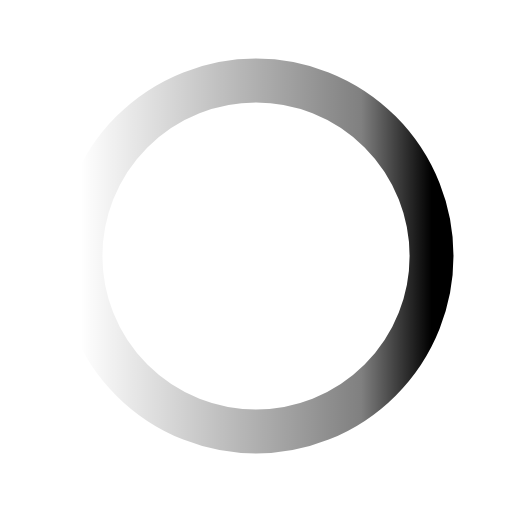
t = 0.00 s
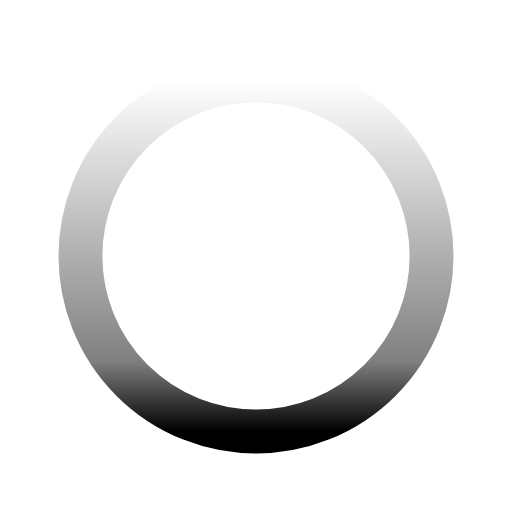
t = 0.50 s
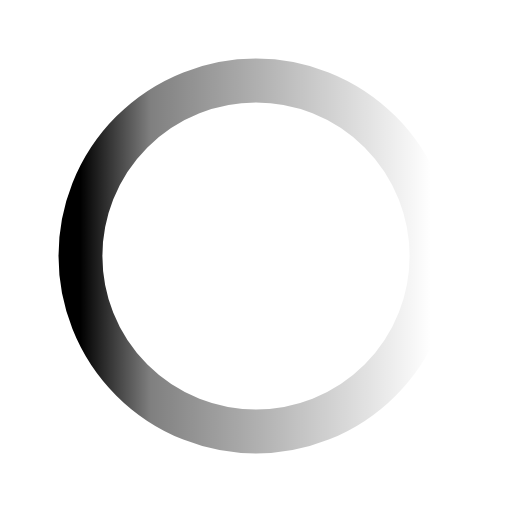
t = 1.00 s
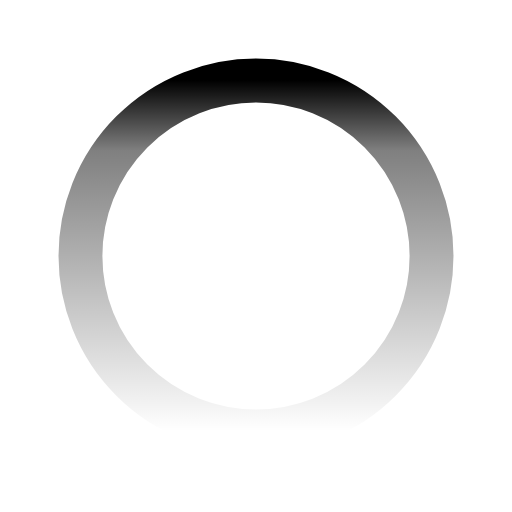
t = 1.50 s

The animated SVG that drew these frames (rendered in a browser with its animation timeline set to each time). Animation: 1 SMIL element (animateTransform=1); one cycle of 2.00 s, repeats indefinitely.

<?xml version="1.0" standalone="no"?>
<svg viewBox="0 0 35 35" preserveAspectRatio="xMidYMid" xmlns="http://www.w3.org/2000/svg">
	<defs>
		<linearGradient id="grad1" x1="0%" y1="0%" x2="100%" y2="0%">
			<stop offset="0%" style="stop-opacity:0" />
			<stop offset="80%" style="stop-opacity:0.5" />
			<stop offset="100%" style="stop-opacity:1" />
		</linearGradient>
	</defs>
	<circle cx="17.5" cy="17.5" r="12" 
		style="fill:none; stroke:url(#grad1)" stroke-width="3"  >
		<animateTransform attributeName="transform" attributeType="XML"
			type="rotate"
			from="0 17.5 17.5" 
			to="360 17.5 17.5"
			dur="2s" 
			repeatCount="indefinite"
			additive="replace" 
			calcMode="linear" fill="freeze"/>
	</circle>
</svg>
